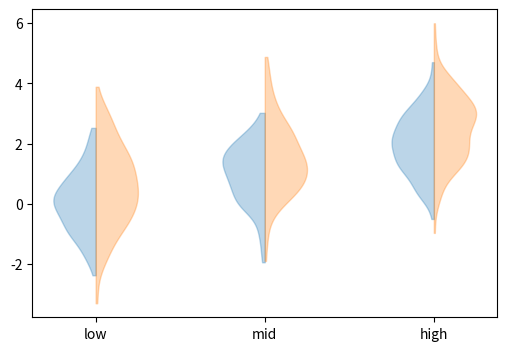

Recreate this plot in Python.
# Half violins (split) by clipping each body's vertices to one side, as SO answers show.
import numpy as np
import matplotlib.pyplot as plt

rng = np.random.default_rng(9)
left = [rng.normal(m, 1, 150) for m in (0, 1, 2)]
right = [rng.normal(m + 0.5, 1.3, 150) for m in (0, 1, 2)]
fig, ax = plt.subplots(figsize=(6, 4))
for data, side, color in [(left, -1, "C0"), (right, 1, "C1")]:
    parts = ax.violinplot(data, showextrema=False)
    for body in parts["bodies"]:
        verts = body.get_paths()[0].vertices
        center = np.mean(verts[:, 0])
        if side < 0:
            verts[:, 0] = np.clip(verts[:, 0], -np.inf, center)
        else:
            verts[:, 0] = np.clip(verts[:, 0], center, np.inf)
        body.set_color(color)
ax.set_xticks([1, 2, 3], ["low", "mid", "high"])
fig.savefig("split.png")
print(len(ax.collections))
